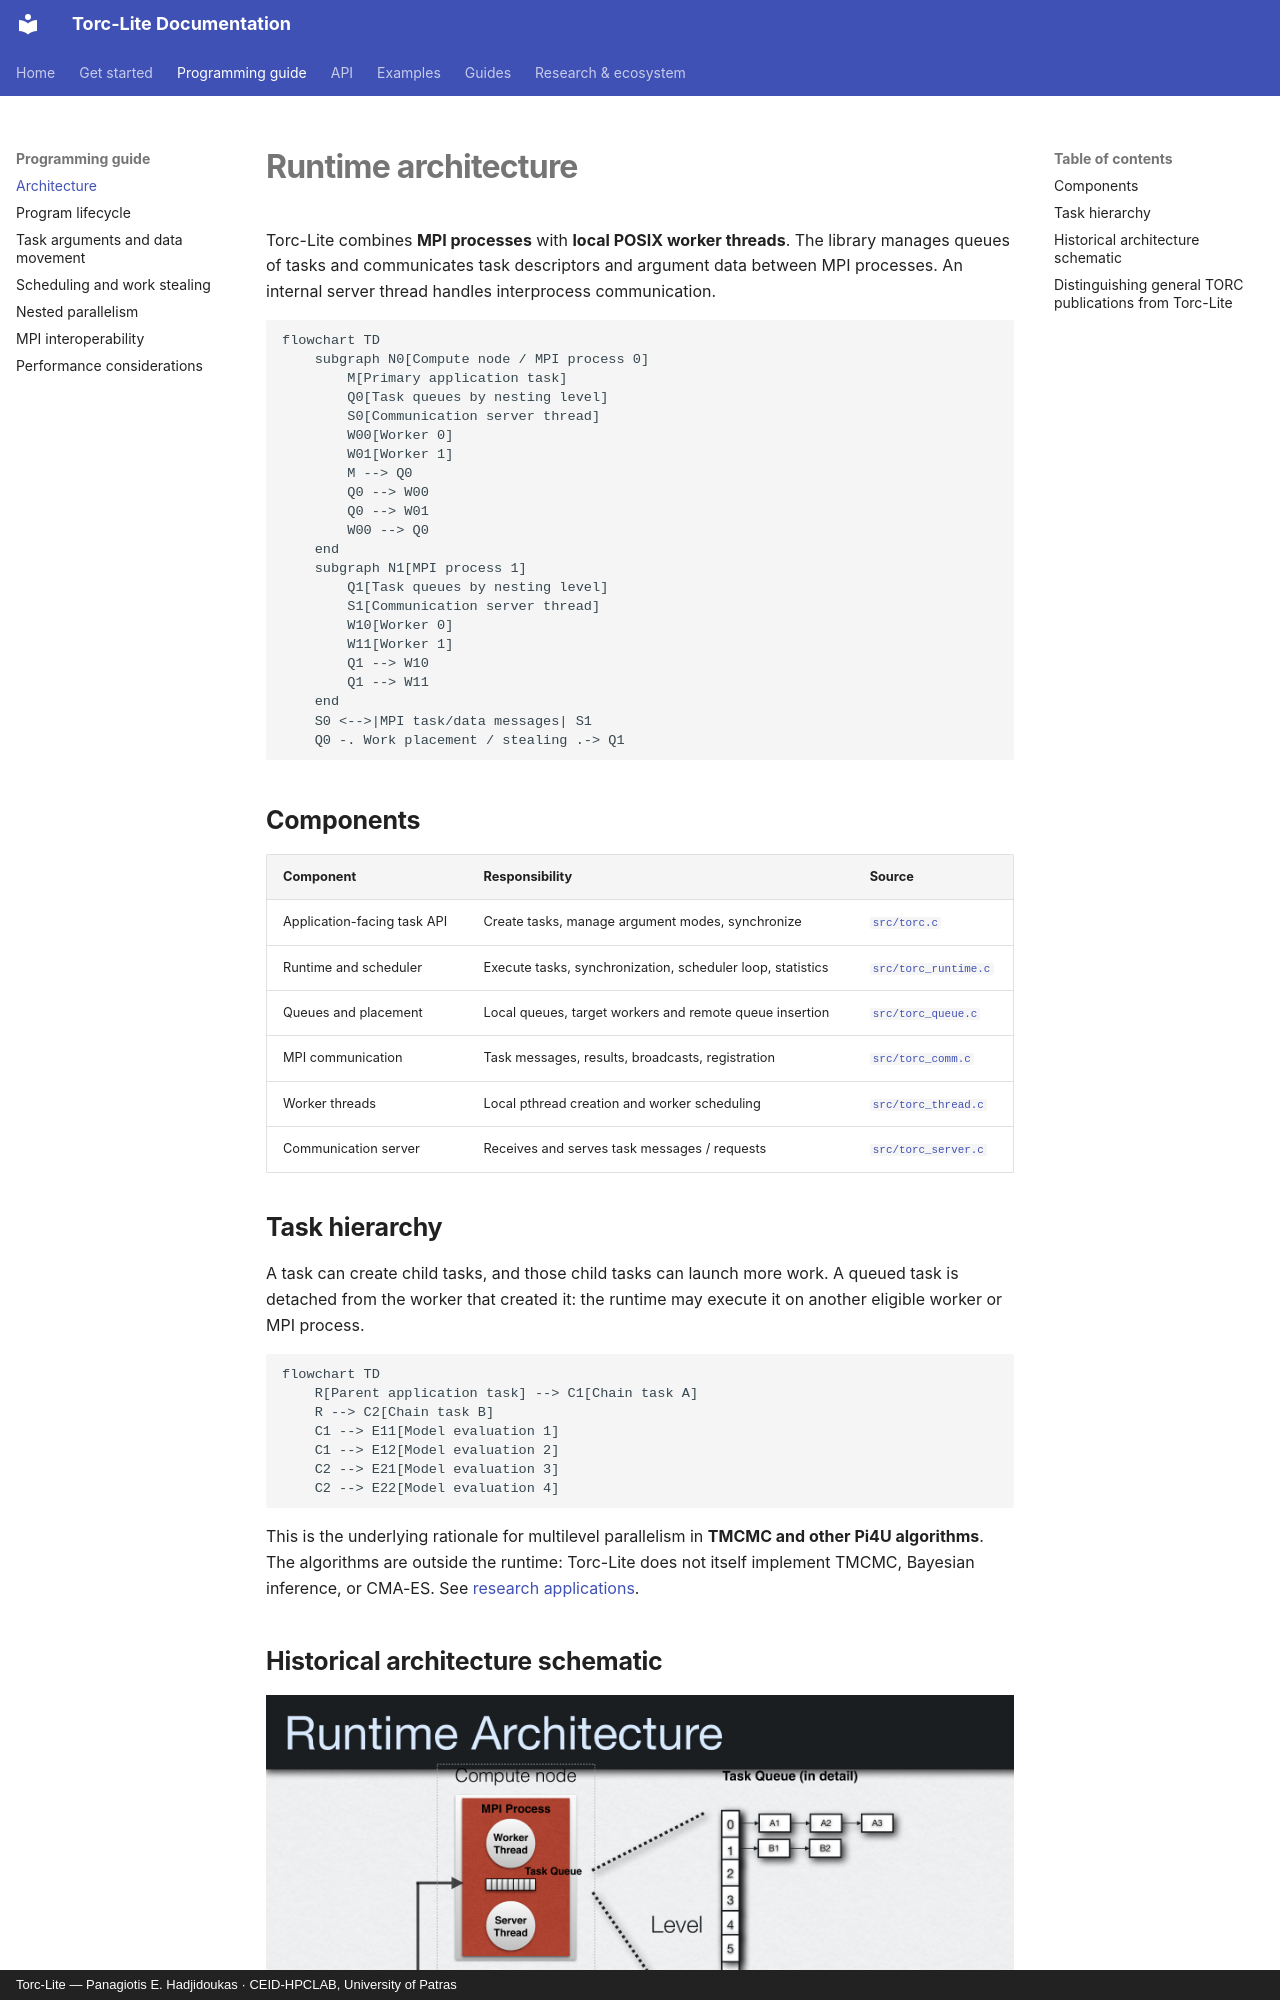

repository: CEID-HPCLAB/torc_lite · page: concepts/architecture/index.html · generator: mkdocs · copyright: Torc-Lite — Panagiotis E. Hadjidoukas · CEID-HPCLAB, University of Patras

# Runtime architecture

Torc-Lite combines **MPI processes** with **local POSIX worker threads**. The library manages queues of tasks and communicates task descriptors and argument data between MPI processes. An internal server thread handles interprocess communication.

```mermaid
flowchart TD
    subgraph N0[Compute node / MPI process 0]
        M[Primary application task]
        Q0[Task queues by nesting level]
        S0[Communication server thread]
        W00[Worker 0]
        W01[Worker 1]
        M --> Q0
        Q0 --> W00
        Q0 --> W01
        W00 --> Q0
    end
    subgraph N1[MPI process 1]
        Q1[Task queues by nesting level]
        S1[Communication server thread]
        W10[Worker 0]
        W11[Worker 1]
        Q1 --> W10
        Q1 --> W11
    end
    S0 <-->|MPI task/data messages| S1
    Q0 -. Work placement / stealing .-> Q1
```

## Components

| Component | Responsibility | Source |
|---|---|---|
| Application-facing task API | Create tasks, manage argument modes, synchronize | [`src/torc.c`](https://github.com/CEID-HPCLAB/torc_lite/blob/master/src/torc.c) |
| Runtime and scheduler | Execute tasks, synchronization, scheduler loop, statistics | [`src/torc_runtime.c`](https://github.com/CEID-HPCLAB/torc_lite/blob/master/src/torc_runtime.c) |
| Queues and placement | Local queues, target workers and remote queue insertion | [`src/torc_queue.c`](https://github.com/CEID-HPCLAB/torc_lite/blob/master/src/torc_queue.c) |
| MPI communication | Task messages, results, broadcasts, registration | [`src/torc_comm.c`](https://github.com/CEID-HPCLAB/torc_lite/blob/master/src/torc_comm.c) |
| Worker threads | Local pthread creation and worker scheduling | [`src/torc_thread.c`](https://github.com/CEID-HPCLAB/torc_lite/blob/master/src/torc_thread.c) |
| Communication server | Receives and serves task messages / requests | [`src/torc_server.c`](https://github.com/CEID-HPCLAB/torc_lite/blob/master/src/torc_server.c) |

## Task hierarchy

A task can create child tasks, and those child tasks can launch more work. A queued task is detached from the worker that created it: the runtime may execute it on another eligible worker or MPI process.

```mermaid
flowchart TD
    R[Parent application task] --> C1[Chain task A]
    R --> C2[Chain task B]
    C1 --> E11[Model evaluation 1]
    C1 --> E12[Model evaluation 2]
    C2 --> E21[Model evaluation 3]
    C2 --> E22[Model evaluation 4]
```

This is the underlying rationale for multilevel parallelism in **TMCMC and other Pi4U algorithms**. The algorithms are outside the runtime: Torc-Lite does not itself implement TMCMC, Bayesian inference, or CMA-ES. See [research applications](../research/applications.md).
